Dataset: data (GitHub, rasmi/plaNet). Classes: earth, jupiter, mars, mercury, neptune, saturn, sun, uranus, venus.

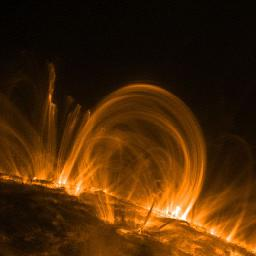
Label: sun

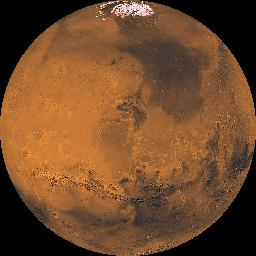
Label: mars

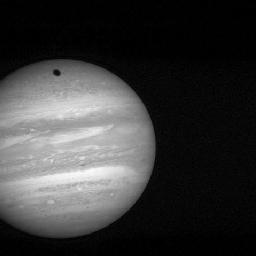
Label: jupiter

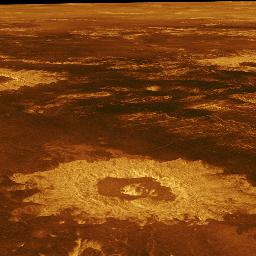
Label: venus

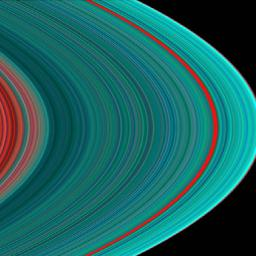
Label: saturn

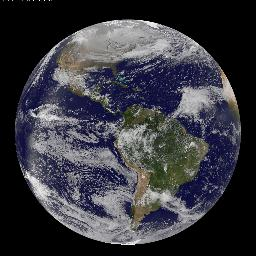
Label: earth
